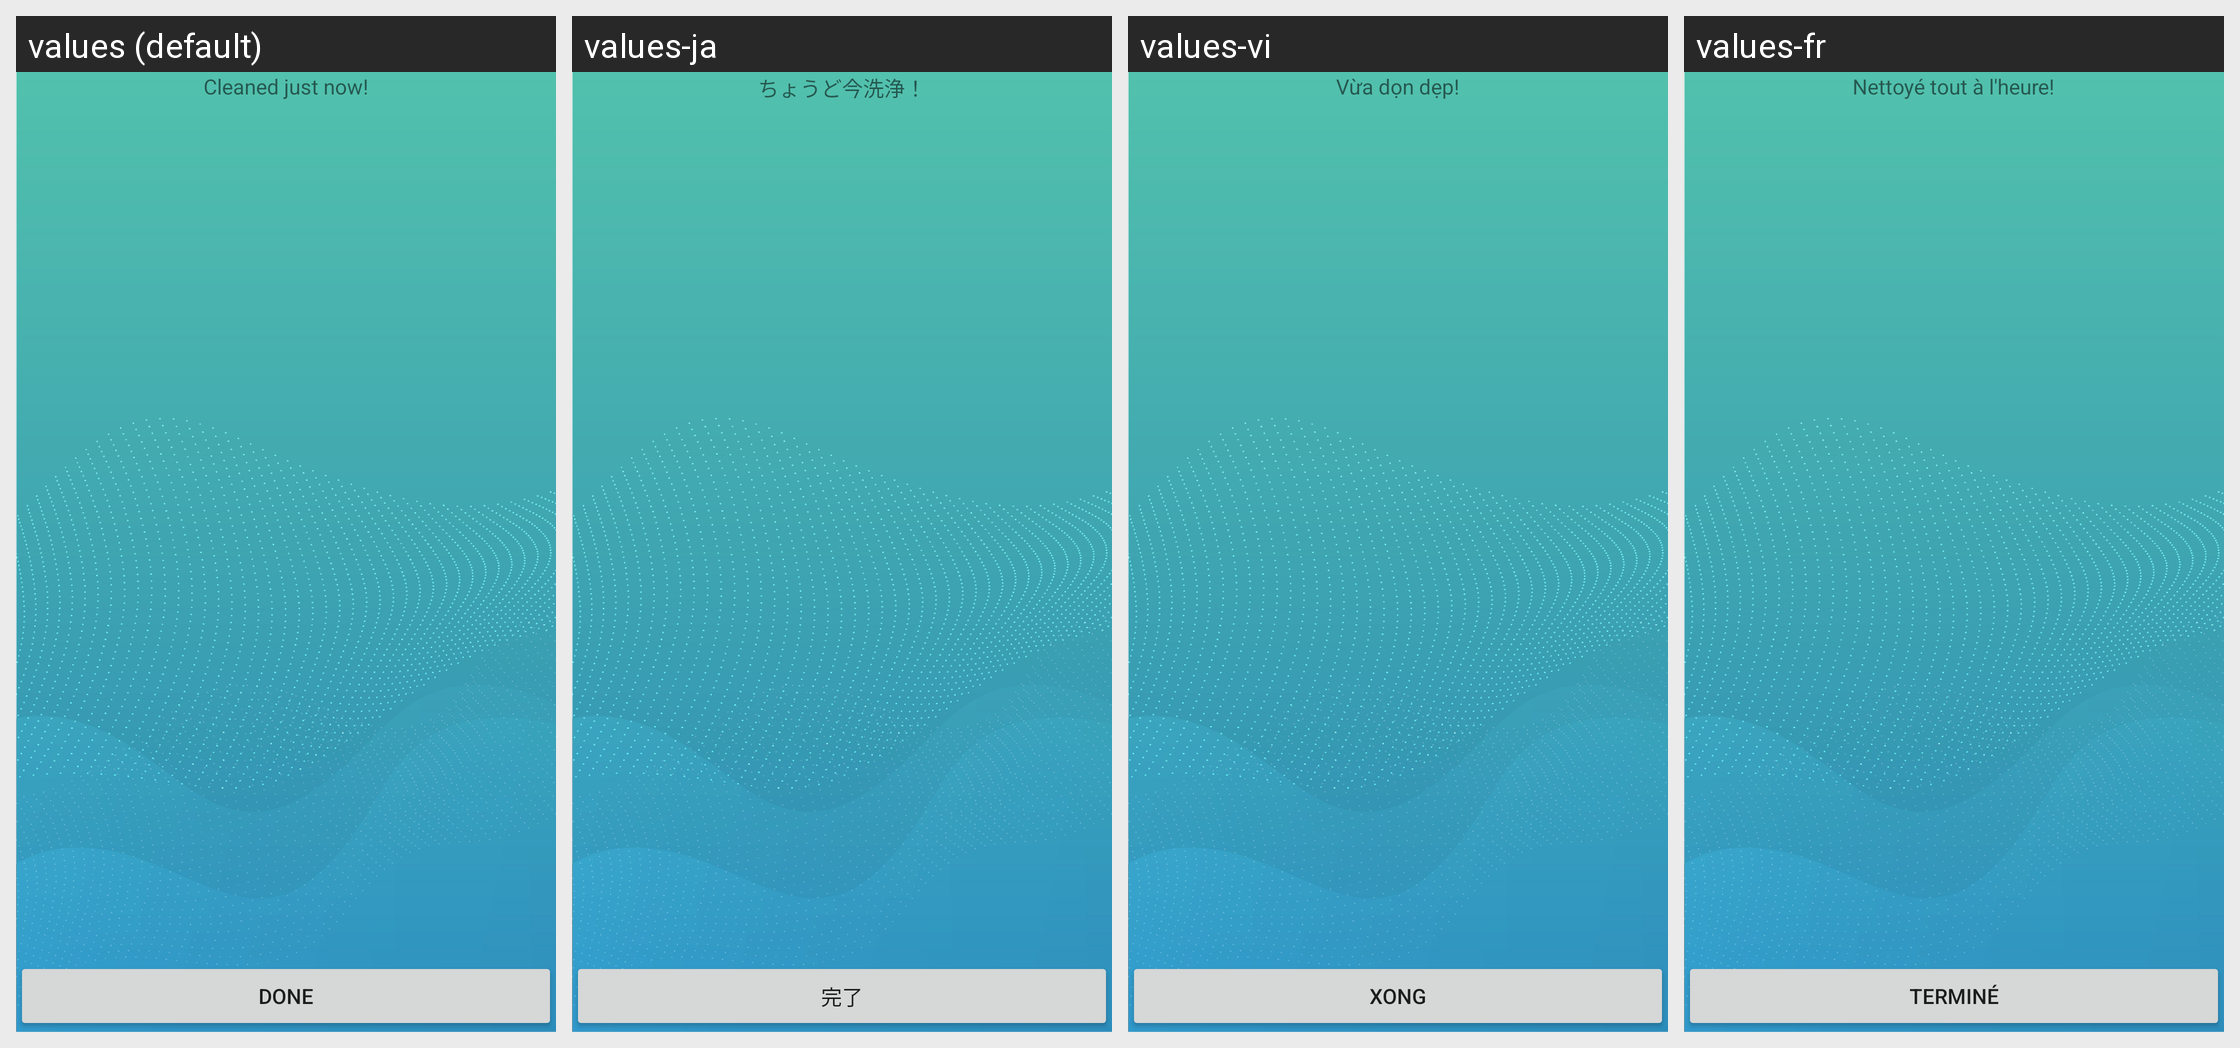

The Android screen above is rendered under several locales of the same app. Produce the string resources it draws, with the default and per-locale values.
Android screen res/layout/activity_junk_cleaned.xml rendered under 4 locales, left to right: values (default), values-ja, values-vi, values-fr. Device: Nexus 5 (rendered at 1080×1920; each locale shown at half size, 540×960, under a caption strip naming it); theme AppTheme.
Other locales in the repository, not shown: values-cs, values-da, values-de, values-es, values-gu, values-hr, values-hu, values-in, values-it, values-ko, values-ms, values-nl, values-pl, values-pt, values-ru, values-sk, values-sl, values-th, values-tr, values-zh.
Strings drawn on this screen, with the default value and each locale's value (text and hints the layout hard-codes, and strings that could not be matched under every locale, appear in the picture but are not listed):

msg_cleaned_just_now
  values: Cleaned just now!
  values-ja: ちょうど今洗浄！
  values-vi: Vừa dọn dẹp!
  values-fr: Nettoyé tout à l'heure!

btn_done
  values: Done
  values-ja: 完了
  values-vi: Xong
  values-fr: Terminé
